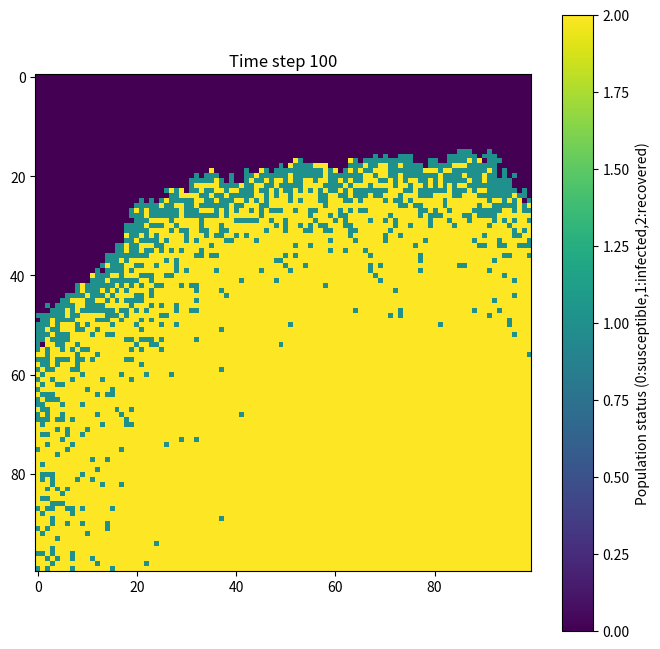

Write the Python code that produced this figure.

#import necessary libraries
import numpy as np
import matplotlib.pyplot as plt

#def initialize population (N for total population, V for infected population)
def initialize_population(N,V):
  #creat a 2d array, all elements are 0 for all people are susceptible
  population=np.zeros((N,N))#cite from practical6 introduction
  #choose a position of infection randomly
  outbreak=np.random.choice(range(N),2)
  population[outbreak[0],outbreak[1]]=1

  return population

#def infected neighbor population, beta for infection rate
def infected_neighbor(population,beta):
  #fetch the size of array and copy current population
  N=population.shape[0]
  new_population=np.copy(population)
  #find the position of infection
  infected_indices=np.argwhere(population==1)

  #check 8 neighbor of each infections
  for x,y in infected_indices:
    for dx,dy in[(-1,0),(1,0),(0,-1),(0,1),(1,1),(1,-1),(-1,1),(-1,-1)]: #dx and dy are offset
      nx,ny=x+dx,y+dy
      #check the edge value of array
      if 0<=nx<N and 0<=ny<N:
        if population[nx,ny]==0: #only susceptible can be infected
          choice=np.random.choice([0,1], p=[1-beta,beta])
          if choice==1:
            new_population[nx,ny]=1

  return new_population

#def recover population, gamma for recovery rate
def recover(population,gamma):
  new_population=np.copy(population)
  #find the position of infection
  infected_indices=np.argwhere(population==1)
  #find an element in infected population randomly
  for x,y in infected_indices:
      choice=np.random.choice([0,1],p=[1-gamma,gamma])
      if choice==1:
          new_population[x,y]=2

  return new_population

#run 2d SIR model
#set necessary variables
def run_sir_model_2d(N=100,V=1,beta=0.3,gamma=0.1,iterations=100):
  population=initialize_population(N,V)
  plt.figure(figsize=(8,8))

  for t in range(iterations):
      #clear current graphics
      plt.clf()
      plt.imshow(population,cmap='viridis',interpolation='nearest')
      plt.title(f'Time step {t+1}')
      plt.colorbar(label='Population status (0:susceptible,1:infected,2:recovered)')

      population=infected_neighbor(population,beta) #infect neighbor
      population=recover(population,gamma) #recover

      #pause to observe animation
      plt.pause(0.05)

  plt.show()

#run the model  
run_sir_model_2d()
